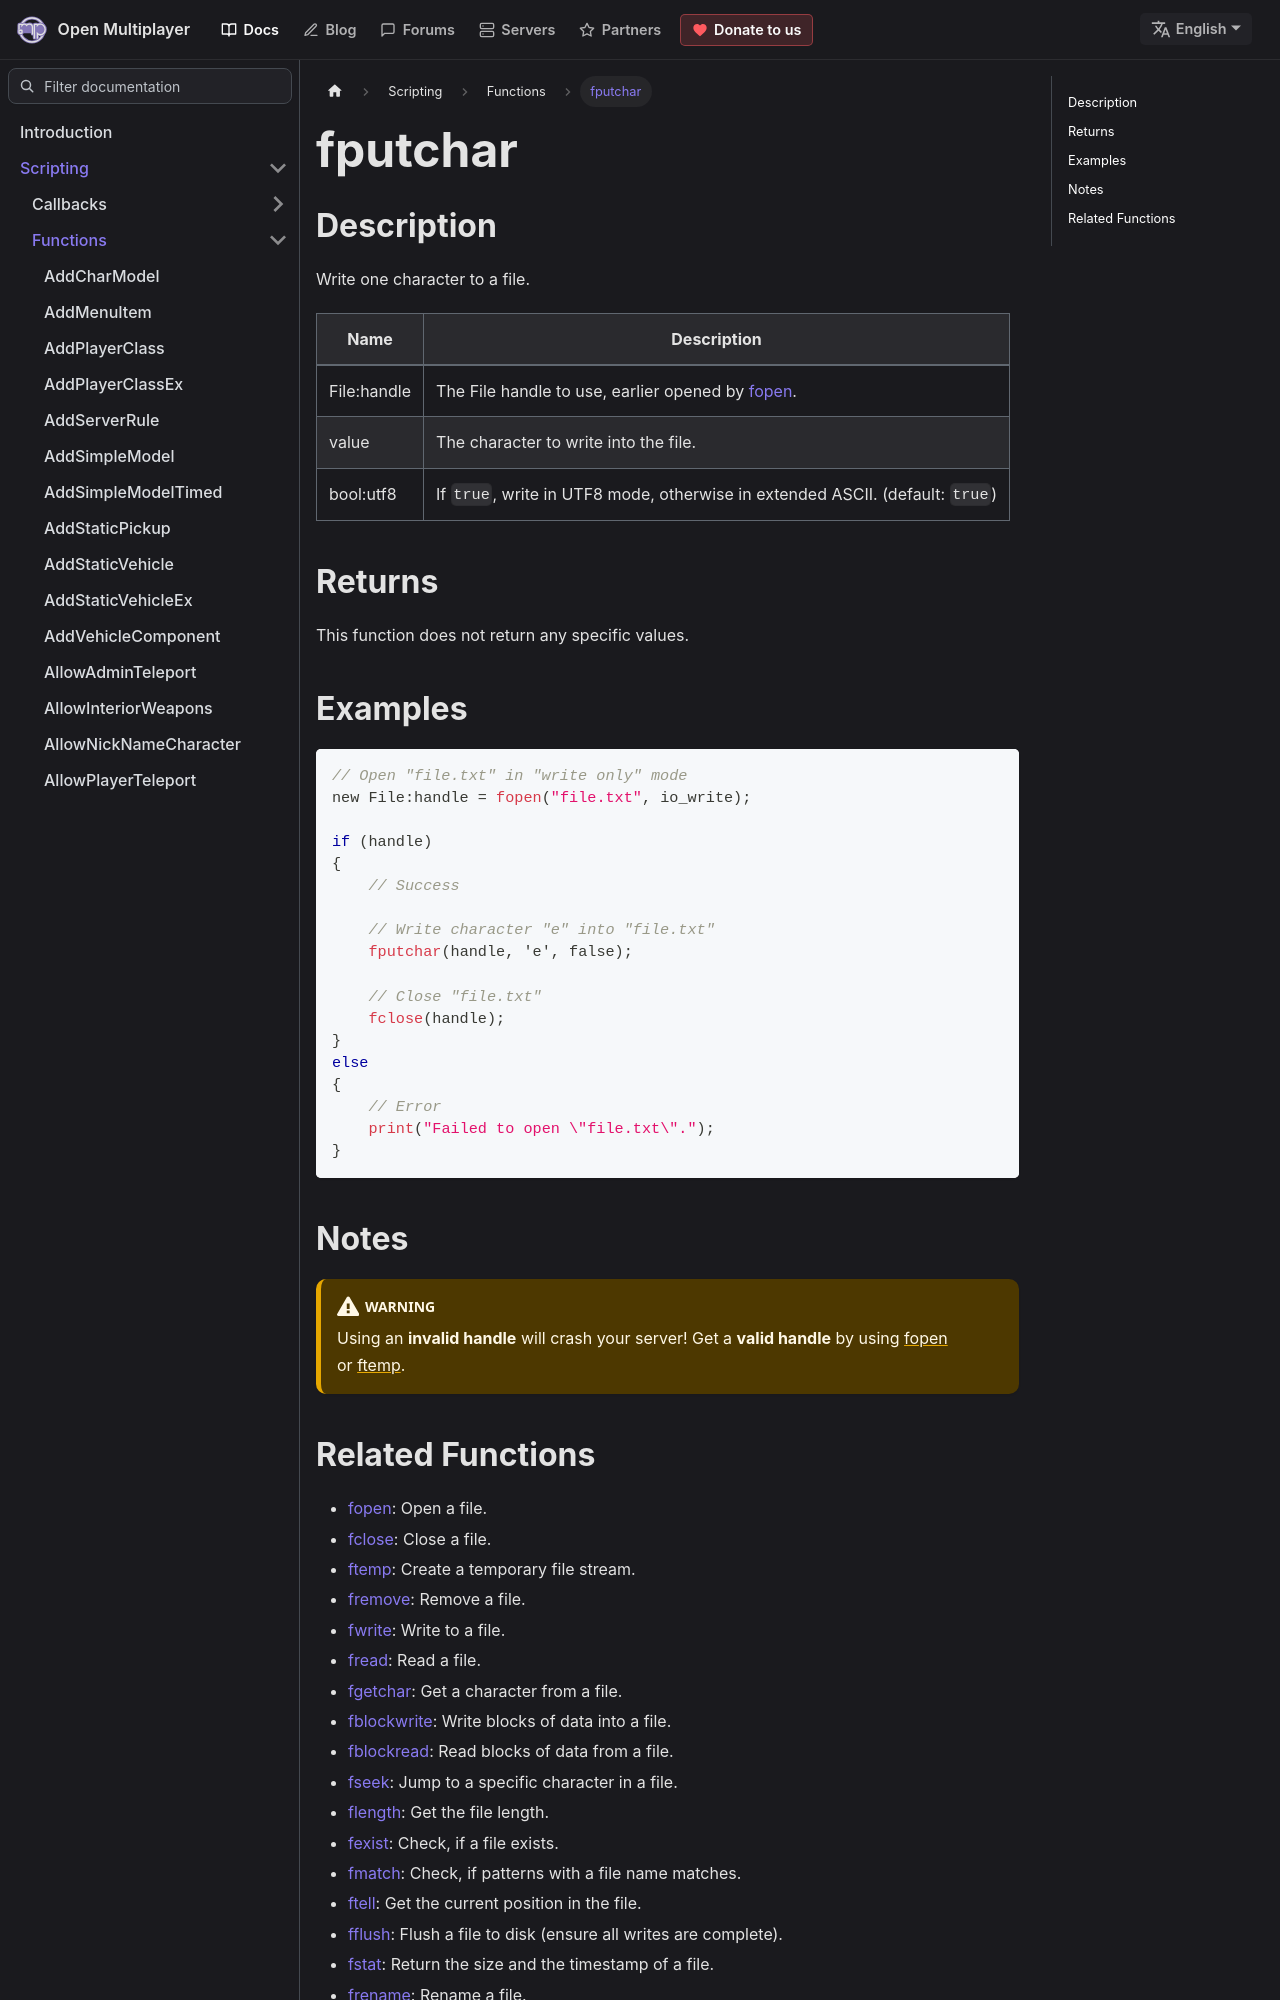

repository: openmultiplayer/web · page: docs/scripting/functions/fputchar.html · generator: docusaurus

---
title: fputchar
sidebar_label: fputchar
description: Write one character to a file.
tags: ["file management"]
---

## Description

Write one character to a file.

| Name        | Description                                                                   |
| ----------- | ----------------------------------------------------------------------------- |
| File:handle | The File handle to use, earlier opened by [fopen](fopen).                     |
| value       | The character to write into the file.                                         |
| bool:utf8   | If `true`, write in UTF8 mode, otherwise in extended ASCII. (default: `true`) |

## Returns

This function does not return any specific values.

## Examples

```c
// Open "file.txt" in "write only" mode
new File:handle = fopen("file.txt", io_write);

if (handle)
{
    // Success

    // Write character "e" into "file.txt"
    fputchar(handle, 'e', false);

    // Close "file.txt"
    fclose(handle);
}
else
{
    // Error
    print("Failed to open \"file.txt\".");
}
```

## Notes

:::warning

Using an **invalid handle** will crash your server! Get a **valid handle** by using [fopen](fopen) or [ftemp](ftemp).

:::
